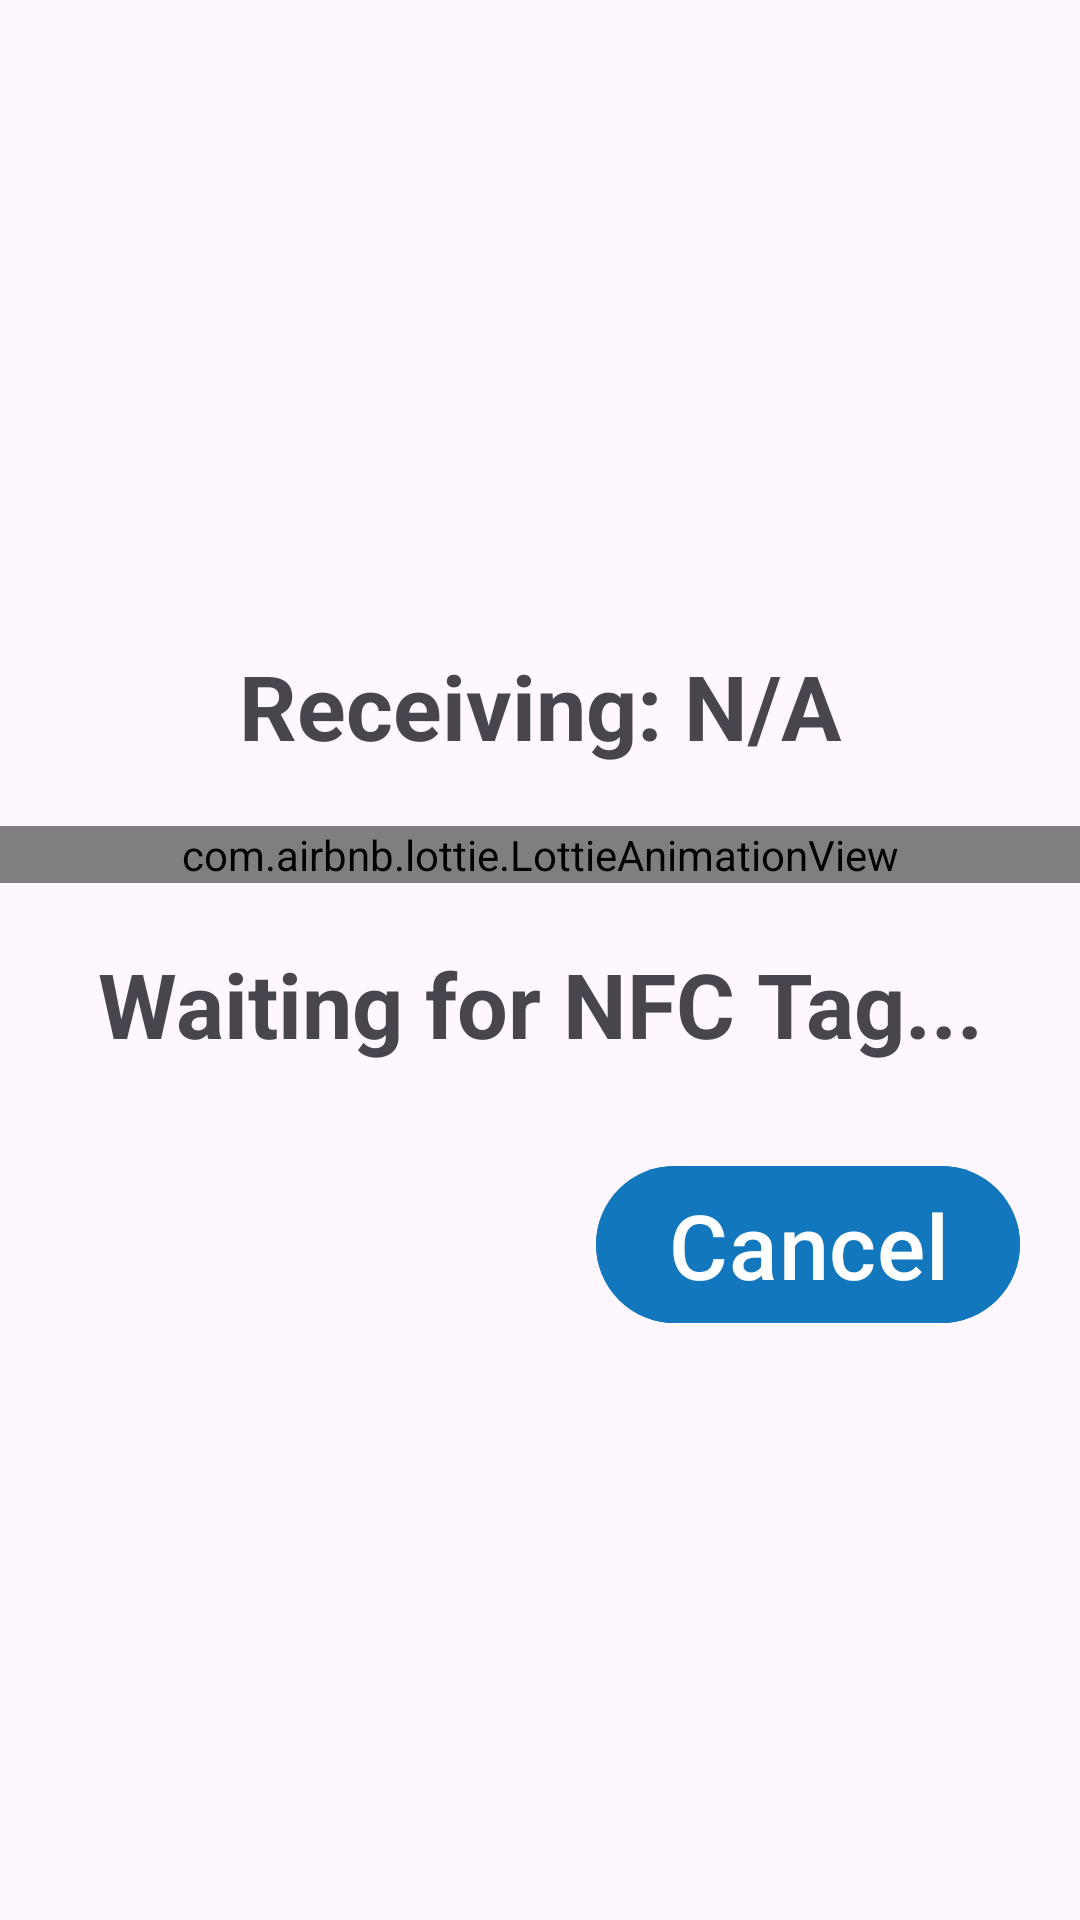

Layout XML and referenced resources for this Android screen:
<!-- AndroidManifest.xml: activity theme Theme.Material3.Light.NoActionBar -->
<!-- res/layout/activity_receive.xml -->
<?xml version="1.0" encoding="utf-8"?>
<LinearLayout xmlns:android="http://schemas.android.com/apk/res/android"
    xmlns:app="http://schemas.android.com/apk/res-auto"
    xmlns:tools="http://schemas.android.com/tools"
    android:layout_width="match_parent"
    android:layout_height="match_parent"
    android:gravity="center"
    android:orientation="vertical"
    tools:context=".ui.receive.ReceiveActivity">

    <TextView
        android:id="@+id/receive_amount"
        android:textSize="30sp"
        android:textStyle="bold"
        android:gravity="center"
        android:layout_marginTop="20dp"
        android:layout_width="match_parent"
        android:layout_height="wrap_content"
        android:layout_marginBottom="20dp"
        android:text="Receiving: N/A" />

    <com.airbnb.lottie.LottieAnimationView
        android:id="@+id/receive_animation"
        android:layout_width="match_parent"
        android:layout_height="wrap_content"
        app:lottie_autoPlay="true"
        app:lottie_loop="true"
        app:lottie_rawRes="@raw/nfc_scan_j"/>

    <TextView
        android:id="@+id/receive_status"
        android:textSize="30sp"
        android:textStyle="bold"
        android:gravity="center"
        android:layout_marginTop="20dp"
        android:layout_width="match_parent"
        android:layout_height="wrap_content"
        android:layout_marginBottom="20dp"
        android:text="@string/waiting_tag" />

    <Button
        android:id="@+id/nfc_cancel"
        android:layout_width="wrap_content"
        android:layout_height="wrap_content"
        android:layout_marginTop="10dp"
        android:layout_gravity="right"
        android:layout_marginRight="20dp"
        android:backgroundTint="@color/soft_blue"
        android:textSize="30sp"
        android:text="@string/cancel" />



</LinearLayout>
<!-- resources referenced by this layout -->
<resources>
  <color name="soft_blue">#1277BD</color>
  <string name="cancel">Cancel</string>
  <string name="waiting_tag">Waiting for NFC Tag...</string>
</resources>
